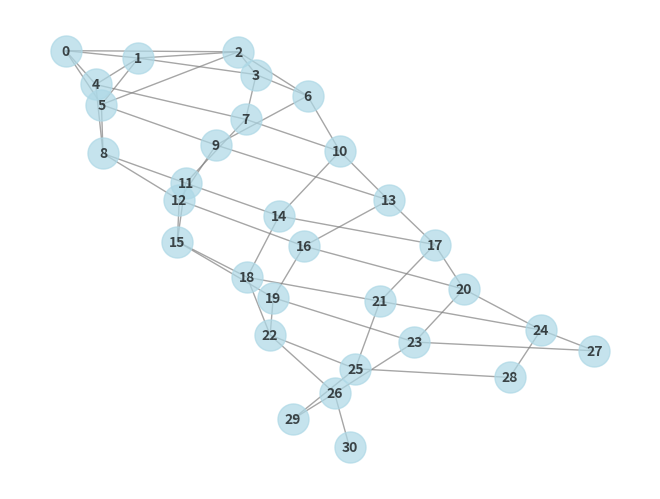

This figure's Python source:
import heapq
import networkx as nx
import matplotlib.pyplot as plt
class Graph:
    def __init__(self, vertices):
        self.vertices = vertices
        self.adjacency_list = [[] for _ in range(vertices)]
    def add_edge(self, u, v, weight):
        self.adjacency_list[u].append((v, weight))
        self.adjacency_list[v].append((u, weight))
    def dijkstra(self, source):
        distance = [float('inf')] * self.vertices
        distance[source] = 0
        heap = [(0, source)]
        heapq.heapify(heap)
        while heap:
            dist, node = heapq.heappop(heap)
            if dist > distance[node]:
                continue
            for neighbor, weight in self.adjacency_list[node]:
                new_dist = dist + weight
                if new_dist < distance[neighbor]:
                    distance[neighbor] = new_dist
                    heapq.heappush(heap, (new_dist, neighbor))
        return distance
    def second_best_path(self, source, destination):
        distance = self.dijkstra(source)
        shortest_path_distance = distance[destination]
        removed_edges = set()
        for node in range(self.vertices):
            for neighbor, weight in self.adjacency_list[node]:
                if distance[node] + weight + distance[neighbor] == shortest_path_distance:
                    removed_edges.add((node, neighbor))
                    removed_edges.add((neighbor, node))
        second_best_distance = float('inf')
        second_best_path = []
        for u, v, weight in self.get_edges():
            if (u, v) in removed_edges or (v, u) in removed_edges:
                continue
            self.remove_edge(u, v)
            self.remove_edge(v, u)
            distance = self.dijkstra(source)
            if distance[destination] < second_best_distance:
                second_best_distance = distance[destination]
                second_best_path = distance.copy()
            self.add_edge(u, v, weight)
            self.add_edge(v, u, weight)
        return second_best_distance, second_best_path
    def get_edges(self):
        edges = []
        for node in range(self.vertices):
            for neighbor, weight in self.adjacency_list[node]:
                if (node, neighbor, weight) not in edges and (neighbor, node, weight) not in edges:
                    edges.append((node, neighbor, weight))
        return edges
    def remove_edge(self, u, v):
        self.adjacency_list[u] = [(neighbor, weight) for neighbor, weight in self.adjacency_list[u] if neighbor != v]
    def __str__(self):
        graph_string = ""
        for node in range(self.vertices):
            graph_string += f"Node {node}: "
            for neighbor, weight in self.adjacency_list[node]:
                graph_string += f"(Neighbor: {neighbor}, Weight: {weight}) "
            graph_string += "\n"
        return graph_string
graph = Graph(31)
graph.add_edge(0, 1, 5)
graph.add_edge(0, 2, 3)
graph.add_edge(1, 2, 2)
graph.add_edge(1, 3, 6)
graph.add_edge(2, 3, 7)
graph.add_edge(0, 4, 2)
graph.add_edge(0, 5, 4)
graph.add_edge(1, 4, 6)
graph.add_edge(1, 5, 3)
graph.add_edge(2, 5, 1)
graph.add_edge(2, 6, 5)
graph.add_edge(3, 6, 8)
graph.add_edge(3, 7, 7)
graph.add_edge(4, 7, 3)
graph.add_edge(4, 8, 2)
graph.add_edge(5, 8, 6)
graph.add_edge(5, 9, 5)
graph.add_edge(6, 9, 4)
graph.add_edge(6, 10, 3)
graph.add_edge(7, 10, 7)
graph.add_edge(7, 11, 4)
graph.add_edge(8, 11, 6)
graph.add_edge(8, 12, 8)
graph.add_edge(9, 12, 5)
graph.add_edge(9, 13, 2)
graph.add_edge(10, 13, 4)
graph.add_edge(10, 14, 3)
graph.add_edge(11, 14, 7)
graph.add_edge(11, 15, 5)
graph.add_edge(12, 15, 6)
graph.add_edge(12, 16, 8)
graph.add_edge(13, 16, 4)
graph.add_edge(13, 17, 6)
graph.add_edge(14, 17, 3)
graph.add_edge(14, 18, 5)
graph.add_edge(15, 18, 7)
graph.add_edge(15, 19, 4)
graph.add_edge(16, 19, 6)
graph.add_edge(16, 20, 5)
graph.add_edge(17, 20, 4)
graph.add_edge(17, 21, 3)
graph.add_edge(18, 21, 7)
graph.add_edge(18, 22, 6)
graph.add_edge(19, 22, 8)
graph.add_edge(19, 23, 5)
graph.add_edge(20, 23, 4)
graph.add_edge(20, 24, 6)
graph.add_edge(21, 24, 3)
graph.add_edge(21, 25, 2)
graph.add_edge(22, 25, 7)
graph.add_edge(22, 26, 4)
graph.add_edge(23, 26, 6)
graph.add_edge(23, 27, 5)
graph.add_edge(24, 27, 8)
graph.add_edge(24, 28, 4)
graph.add_edge(25, 28, 6)
graph.add_edge(25, 29, 3)
graph.add_edge(26, 29, 7)
graph.add_edge(26, 30, 5)
print("Graph:")
print(graph)
source_vertex = 0
destination_vertex = 3
shortest_path_distance = graph.dijkstra(source_vertex)[destination_vertex]
print(f"Shortest path distance: {shortest_path_distance}")
second_best_distance, second_best_path = graph.second_best_path(source_vertex, destination_vertex)
print(f"Second-best path distance: {second_best_distance}")
print(f"Second-best path: {second_best_path}")
nx_graph = nx.Graph()
for node in range(graph.vertices):
    for neighbor, weight in graph.adjacency_list[node]:
        nx_graph.add_edge(node, neighbor, weight=weight)
pos = nx.spring_layout(nx_graph)
nx.draw(nx_graph, pos, with_labels=True, node_color='lightblue', node_size=500, font_size=10, font_weight='bold', edge_color='gray', width=1, alpha=0.7)
plt.savefig("graph_image.png")
plt.show()
